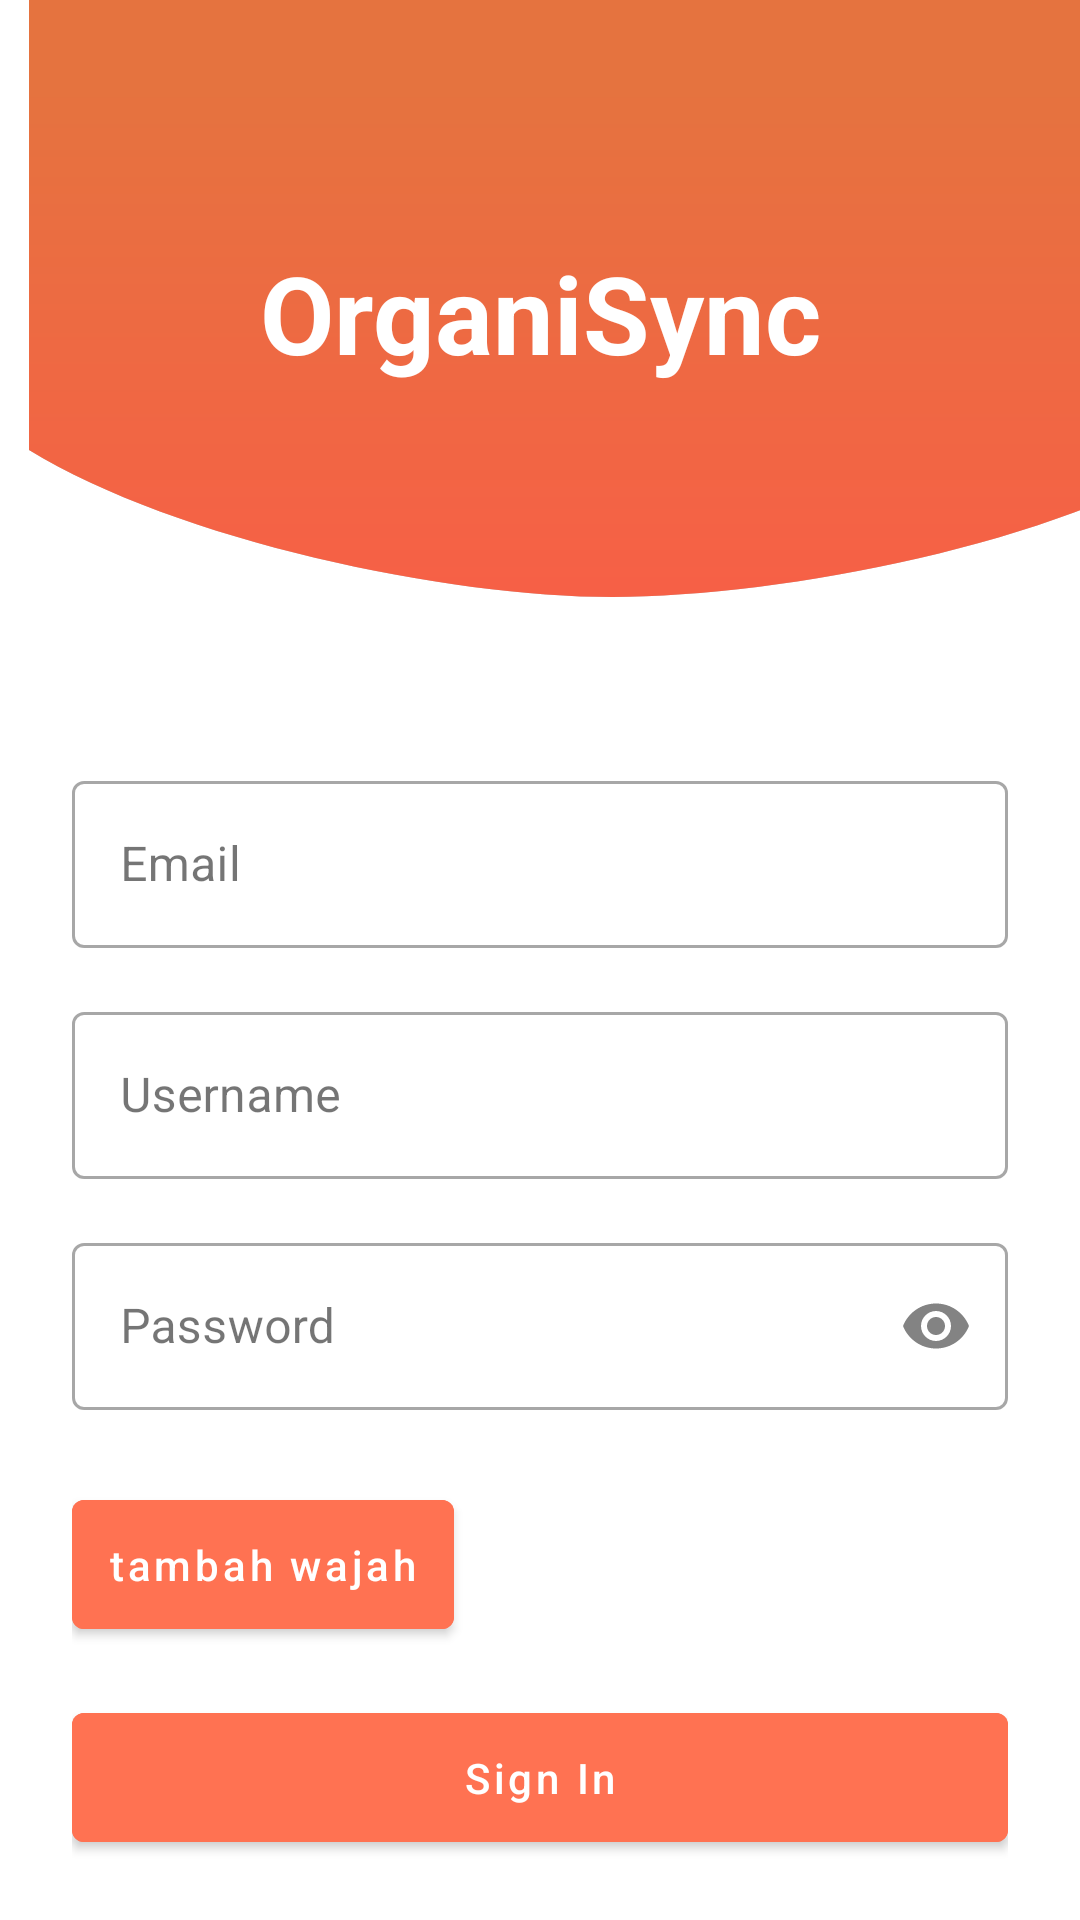

Layout XML and referenced resources for this Android screen:
<!-- AndroidManifest.xml: application theme Theme.OrganiSync -->
<!-- res/layout/activity_sign_up.xml -->
<?xml version="1.0" encoding="utf-8"?>
<androidx.constraintlayout.widget.ConstraintLayout xmlns:android="http://schemas.android.com/apk/res/android"
    xmlns:app="http://schemas.android.com/apk/res-auto"
    android:layout_width="match_parent"
    android:layout_height="match_parent"
    android:background="wave_background">

    <ImageView
        android:id="@+id/logoImage"
        android:layout_width="410dp"
        android:layout_height="199dp"
        android:src="@drawable/ellipse_8">
    </ImageView>
    <TextView
        android:id="@+id/logoText"
        android:layout_width="wrap_content"
        android:layout_height="wrap_content"
        android:layout_marginTop="80dp"
        android:text="@string/organisync"
        android:textColor="#FFFFFF"
        android:textSize="36sp"
        android:textStyle="bold"
        app:layout_constraintEnd_toEndOf="parent"
        app:layout_constraintStart_toStartOf="parent"
        app:layout_constraintTop_toTopOf="parent" />


    

    

    <LinearLayout
        android:layout_width="match_parent"
        android:layout_height="wrap_content"
        android:orientation="vertical"
        android:padding="24dp"
        android:layout_marginTop="32dp"
        app:layout_constraintTop_toBottomOf="@id/logoImage">

        <com.google.android.material.textfield.TextInputLayout
            android:layout_width="match_parent"
            android:layout_height="wrap_content"
            android:layout_marginBottom="16dp"
            style="@style/Widget.MaterialComponents.TextInputLayout.OutlinedBox"
            app:boxBackgroundColor="#FFFFFF"
            android:alpha="0.9">

            <com.google.android.material.textfield.TextInputEditText
                android:id="@+id/emailInput"
                android:layout_width="match_parent"
                android:layout_height="wrap_content"
                android:hint="Email"
                android:inputType="textEmailAddress" />
        </com.google.android.material.textfield.TextInputLayout>

        <com.google.android.material.textfield.TextInputLayout
            android:layout_width="match_parent"
            android:layout_height="wrap_content"
            android:layout_marginBottom="16dp"
            style="@style/Widget.MaterialComponents.TextInputLayout.OutlinedBox"
            app:boxBackgroundColor="#FFFFFF"
            android:alpha="0.9">

            <com.google.android.material.textfield.TextInputEditText
                android:id="@+id/usernameInput"
                android:layout_width="match_parent"
                android:layout_height="wrap_content"
                android:hint="Username"
                android:inputType="text" />
        </com.google.android.material.textfield.TextInputLayout>

        <com.google.android.material.textfield.TextInputLayout
            android:layout_width="match_parent"
            android:layout_height="wrap_content"
            android:layout_marginBottom="24dp"
            style="@style/Widget.MaterialComponents.TextInputLayout.OutlinedBox"
            app:boxBackgroundColor="#FFFFFF"
            app:passwordToggleEnabled="true"
            android:alpha="0.9">

            <com.google.android.material.textfield.TextInputEditText
                android:id="@+id/passwordInput"
                android:layout_width="match_parent"
                android:layout_height="wrap_content"
                android:hint="Password"
                android:inputType="textPassword" />
        </com.google.android.material.textfield.TextInputLayout>

        <com.google.android.material.button.MaterialButton
            android:id="@+id/addFaceButton"
            android:layout_width="wrap_content"
            android:layout_height="wrap_content"
            android:layout_gravity="left"
            android:text="tambah wajah"
            android:textAllCaps="false"
            android:backgroundTint="#FF7252"
            android:padding="12dp"
            android:layout_marginBottom="16dp"/>

        <com.google.android.material.button.MaterialButton
            android:id="@+id/signInButton"
            android:layout_width="match_parent"
            android:layout_height="wrap_content"
            android:text="Sign In"
            android:textAllCaps="false"
            android:backgroundTint="#FF7252"
            android:padding="12dp"/>

    </LinearLayout>

</androidx.constraintlayout.widget.ConstraintLayout>
<!-- resources referenced by this layout -->
<resources>
  <!-- drawable ellipse_8 (drawable) -->
  <vector xmlns:android="http://schemas.android.com/apk/res/android"
      xmlns:aapt="http://schemas.android.com/aapt"
      android:width="375dp"
      android:height="191dp"
      android:viewportWidth="375"
      android:viewportHeight="191">
    <path
        android:pathData="M403.55,105.55C403.55,157.28 263.67,191 186.71,191C110.81,191 -34.56,154.01 -34.56,99.42C-42.95,-196.9 71.12,-30.36 186.71,-30.36C302.3,-30.36 419.44,-172.12 403.55,105.55Z"
        android:fillColor="#C4C4C4"/>
    <path
        android:pathData="M403.55,105.55C403.55,157.28 263.67,191 186.71,191C110.81,191 -34.56,154.01 -34.56,99.42C-42.95,-196.9 71.12,-30.36 186.71,-30.36C302.3,-30.36 419.44,-172.12 403.55,105.55Z">
      <aapt:attr name="android:fillColor">
        <gradient 
            android:startX="233.84"
            android:startY="26.82"
            android:endX="233.84"
            android:endY="214.38"
            android:type="linear">
          <item android:offset="0" android:color="#FFE5733F"/>
          <item android:offset="1" android:color="#FFF95D47"/>
        </gradient>
      </aapt:attr>
    </path>
  </vector>
  <string name="organisync">OrganiSync</string>
  <style name="Theme.OrganiSync" parent="Theme.MaterialComponents.DayNight.DarkActionBar">
          
          <item name="colorPrimary">@color/purple_500</item>
          <item name="colorPrimaryVariant">@color/purple_700</item>
          <item name="colorOnPrimary">@color/white</item>
          
          <item name="colorSecondary">@color/teal_200</item>
          <item name="colorSecondaryVariant">@color/teal_700</item>
          <item name="colorOnSecondary">@color/black</item>
          
          <item name="android:statusBarColor">?attr/colorPrimaryVariant</item>
          
      </style>
  <!-- not gathered from this repository: default colours our renderer supplied (Android Studio template values) -->
  <color name="purple_500">#FF6200EE</color>
  <color name="purple_700">#FF3700B3</color>
  <color name="teal_200">#FF03DAC5</color>
  <color name="teal_700">#FF018786</color>
  <color name="black">#FF000000</color>
  <color name="white">#FFFFFFFF</color>
</resources>
